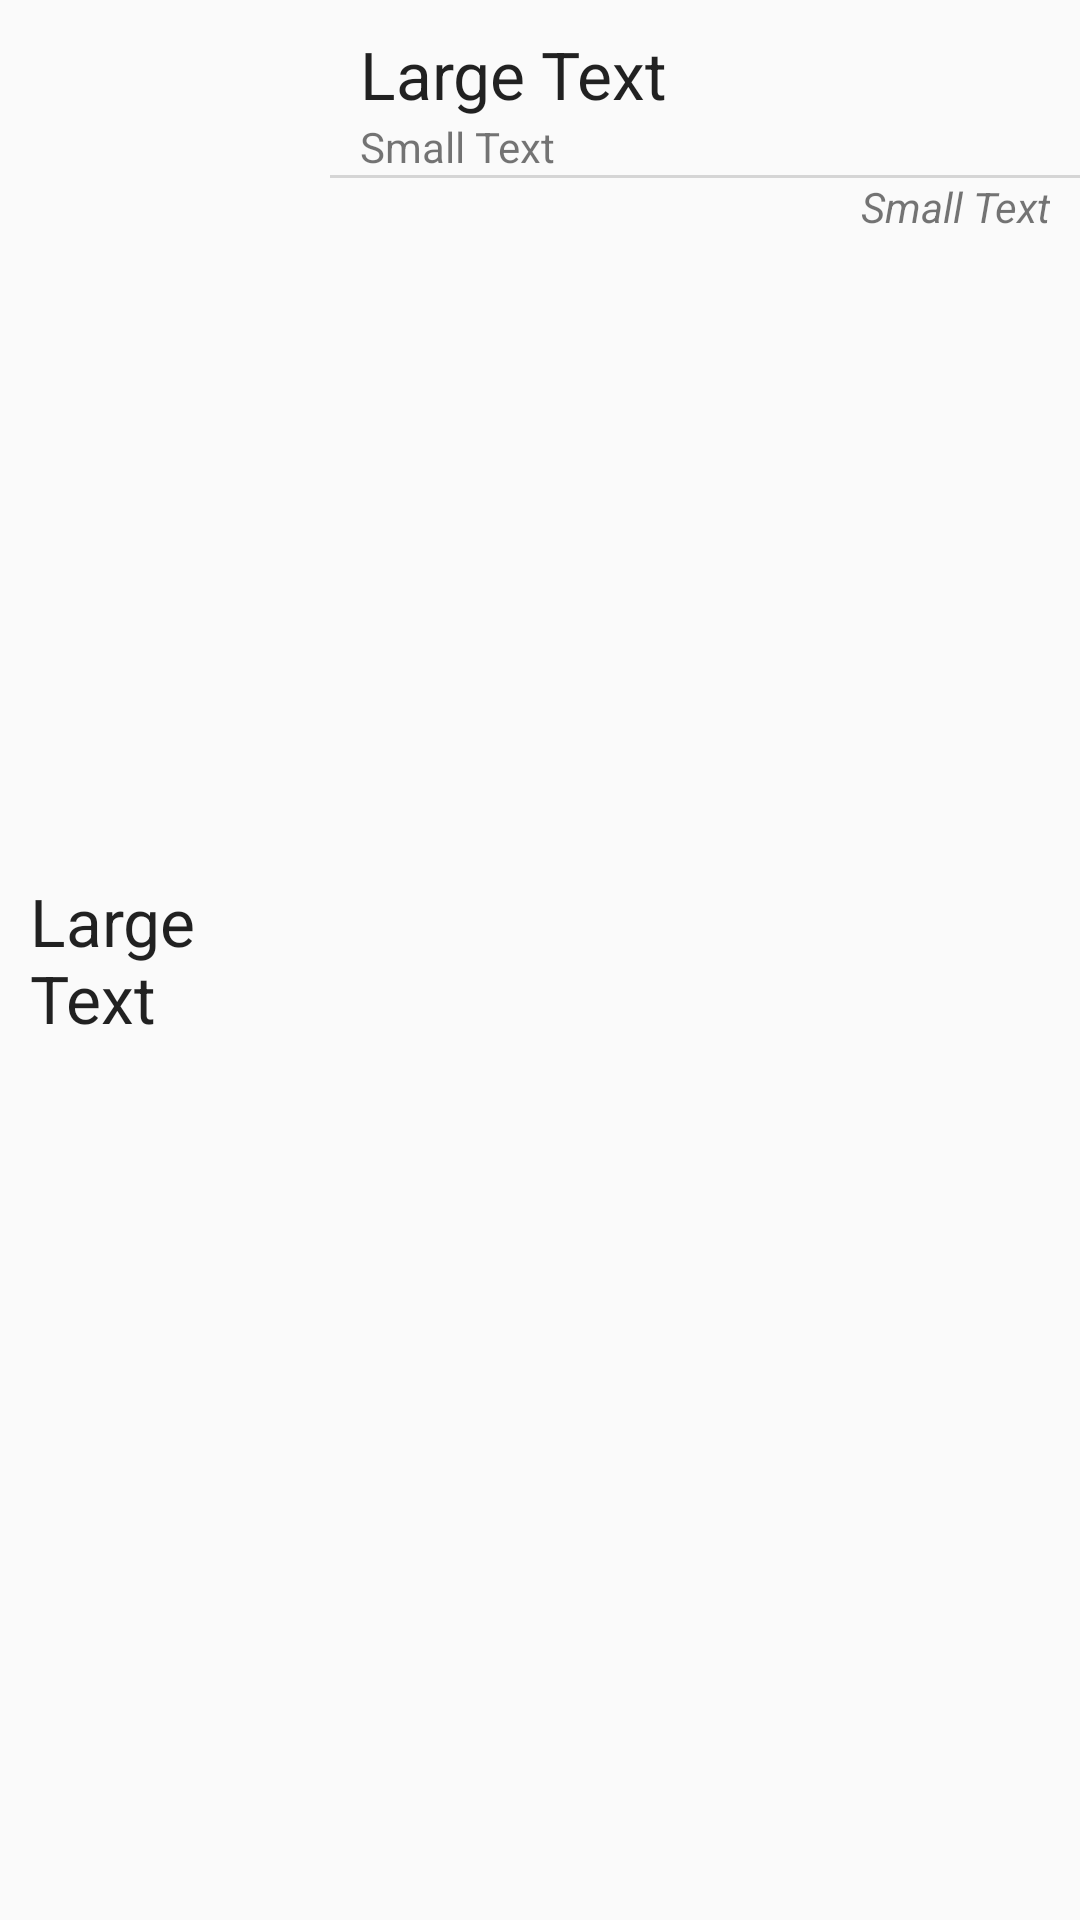

Here is an Android app screen rendered from its layout file. Give the layout XML and the strings, colors and styles it references.
<!-- AndroidManifest.xml: application theme AppTheme -->
<!-- res/layout/fila_listado_clientes.xml -->
<?xml version="1.0" encoding="utf-8"?>
<RelativeLayout xmlns:android="http://schemas.android.com/apk/res/android"
              android:layout_width="wrap_content"
              android:layout_height="wrap_content">

    <TextView
        android:layout_width="100dp"
        android:layout_height="wrap_content"
        android:textAppearance="?android:attr/textAppearanceLarge"
        android:text="Large Text"
        android:id="@+id/tvIdCliente"
        android:layout_marginLeft="10dp"
        android:layout_alignParentLeft="true"
        android:layout_centerVertical="true"/>

    <TextView
        android:layout_width="wrap_content"
        android:layout_height="wrap_content"
        android:textAppearance="?android:attr/textAppearanceLarge"
        android:text="Large Text"
        android:id="@+id/nombre"
        android:layout_marginLeft="10dp"
        android:layout_alignParentTop="true"
        android:layout_toEndOf="@+id/tvIdCliente"
        android:layout_marginTop="10dp"
        android:layout_toRightOf="@+id/tvIdCliente"/>

    <TextView
        android:layout_width="wrap_content"
        android:layout_height="wrap_content"
        android:textAppearance="?android:attr/textAppearanceSmall"
        android:text="Small Text"
        android:id="@+id/direccion"
        android:layout_below="@+id/nombre"
        android:layout_alignStart="@+id/nombre"
        android:layout_alignLeft="@+id/nombre"/>

    <View
        android:layout_width="wrap_content"
        android:layout_height="1dp"
        android:background="#ffd5d5d5"
        android:id="@+id/linea"
        android:layout_below="@+id/direccion"
        android:layout_toRightOf="@+id/tvIdCliente"/>


    <TextView
        android:layout_width="wrap_content"
        android:layout_height="wrap_content"
        android:textAppearance="?android:attr/textAppearanceSmall"
        android:text="Small Text"
        android:id="@+id/email"
        android:layout_below="@+id/linea"
        android:layout_alignParentRight="true"
        android:textStyle="italic"
        android:layout_marginRight="10dp"/>

</RelativeLayout>
<!-- resources referenced by this layout -->
<resources>
  <style name="AppTheme" parent="Theme.AppCompat.Light.DarkActionBar">
  
          
          <item name="windowActionBar">false</item>
          <item name="windowNoTitle">true</item>
  
          
          <item name="colorPrimary">@color/colorPrimary</item>
          <item name="colorPrimaryDark">@color/colorPrimaryDark</item>
          <item name="colorAccent">@color/colorAccent</item>
      </style>
  <color name="colorPrimary">#4CAF50</color>
  <color name="colorPrimaryDark">#388E3C</color>
  <color name="colorAccent">#8BC34A</color>
</resources>
